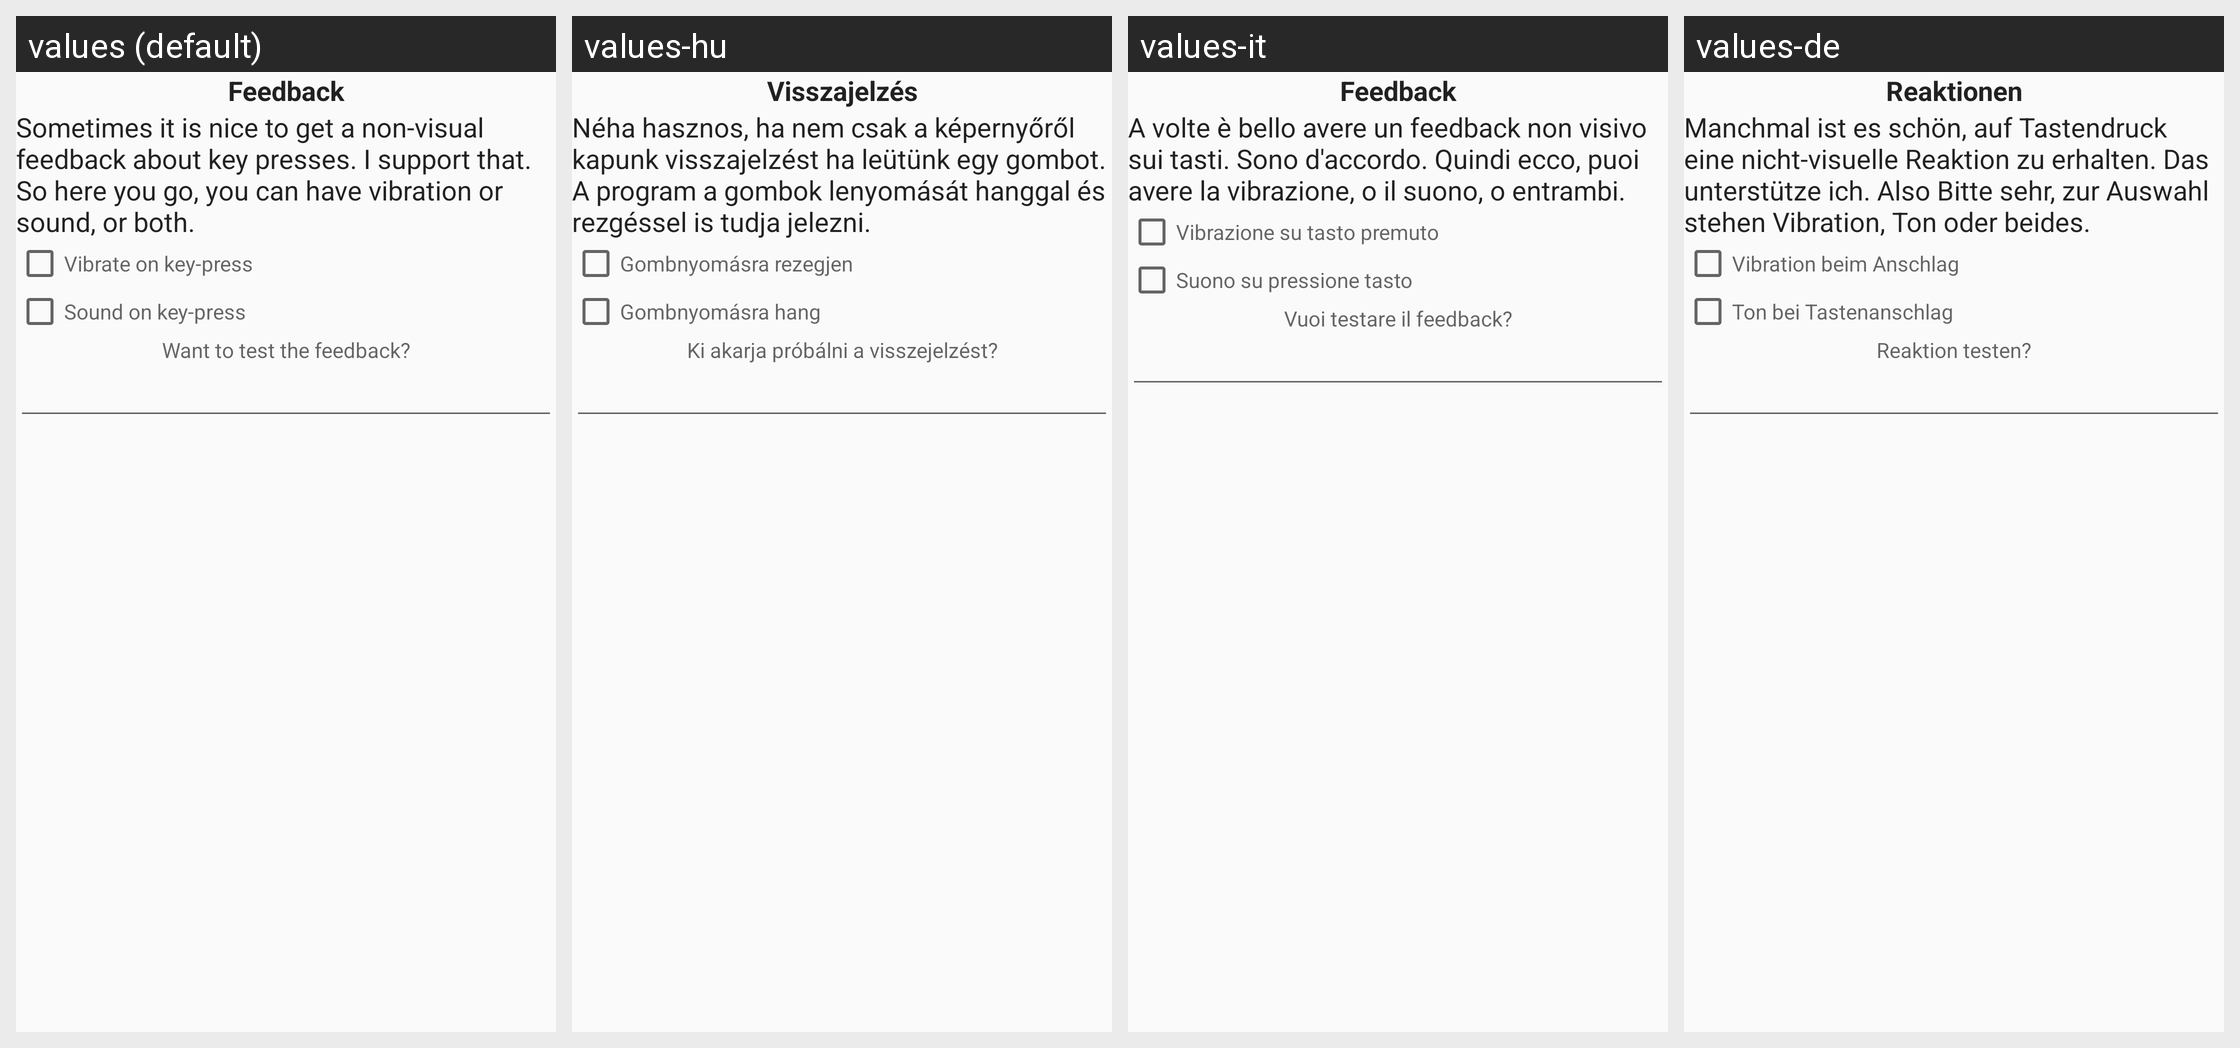

For this localized Android screen grid, give each drawn string resource with its value in every locale shown.
Android screen res/layout/tip_layout_5.xml rendered under 4 locales, left to right: values (default), values-hu, values-it, values-de. Device: Nexus 5 (rendered at 1080×1920; each locale shown at half size, 540×960, under a caption strip naming it); theme Theme.AskApp.
Other locales in the repository, not shown: values-ar, values-be, values-bg, values-ca, values-cs, values-da, values-el, values-eo, values-es, values-fi, values-fr, values-he, values-hy, values-in, values-iw, values-ka, values-lt, values-mk, values-my, values-nl, values-no, values-pl, values-pt, values-pt-rBR, values-ro, values-ru, values-se, values-sk, values-sl, values-ta, values-th, values-tl, values-tr, values-uk, values-vi.
Strings drawn on this screen, with the default value and each locale's value (text and hints the layout hard-codes, and strings that could not be matched under every locale, appear in the picture but are not listed):

tip_5_key_feedback
  values: Feedback
  values-hu: Visszajelzés
  values-it: Feedback
  values-de: Reaktionen

tip_5_key_feedback_tip
  values: Sometimes it is nice to get a non-visual feedback about key presses. I support that. So here you go, you can have vibration or sound, or both.
  values-hu: Néha hasznos, ha nem csak a képernyőről kapunk visszajelzést ha leütünk egy gombot. A program a gombok lenyomását hanggal és rezgéssel is tudja jelezni.
  values-it: A volte è bello avere un feedback non visivo sui tasti. Sono d'accordo. Quindi ecco, puoi avere la vibrazione, o il suono, o entrambi.
  values-de: Manchmal ist es schön, auf Tastendruck eine nicht-visuelle Reaktion zu erhalten. Das unterstütze ich. Also Bitte sehr, zur Auswahl stehen Vibration, Ton oder beides.

vibrate_on_key_press_title
  values: Vibrate on key-press
  values-hu: Gombnyomásra rezegjen
  values-it: Vibrazione su tasto premuto
  values-de: Vibration beim Anschlag

sound_on
  values: Sound on key-press
  values-hu: Gombnyomásra hang
  values-it: Suono su pressione tasto
  values-de: Ton bei Tastenanschlag

tip_5_key_feedback_test
  values: Want to test the feedback?
  values-hu: Ki akarja próbálni a visszejelzést?
  values-it: Vuoi testare il feedback?
  values-de: Reaktion testen?
